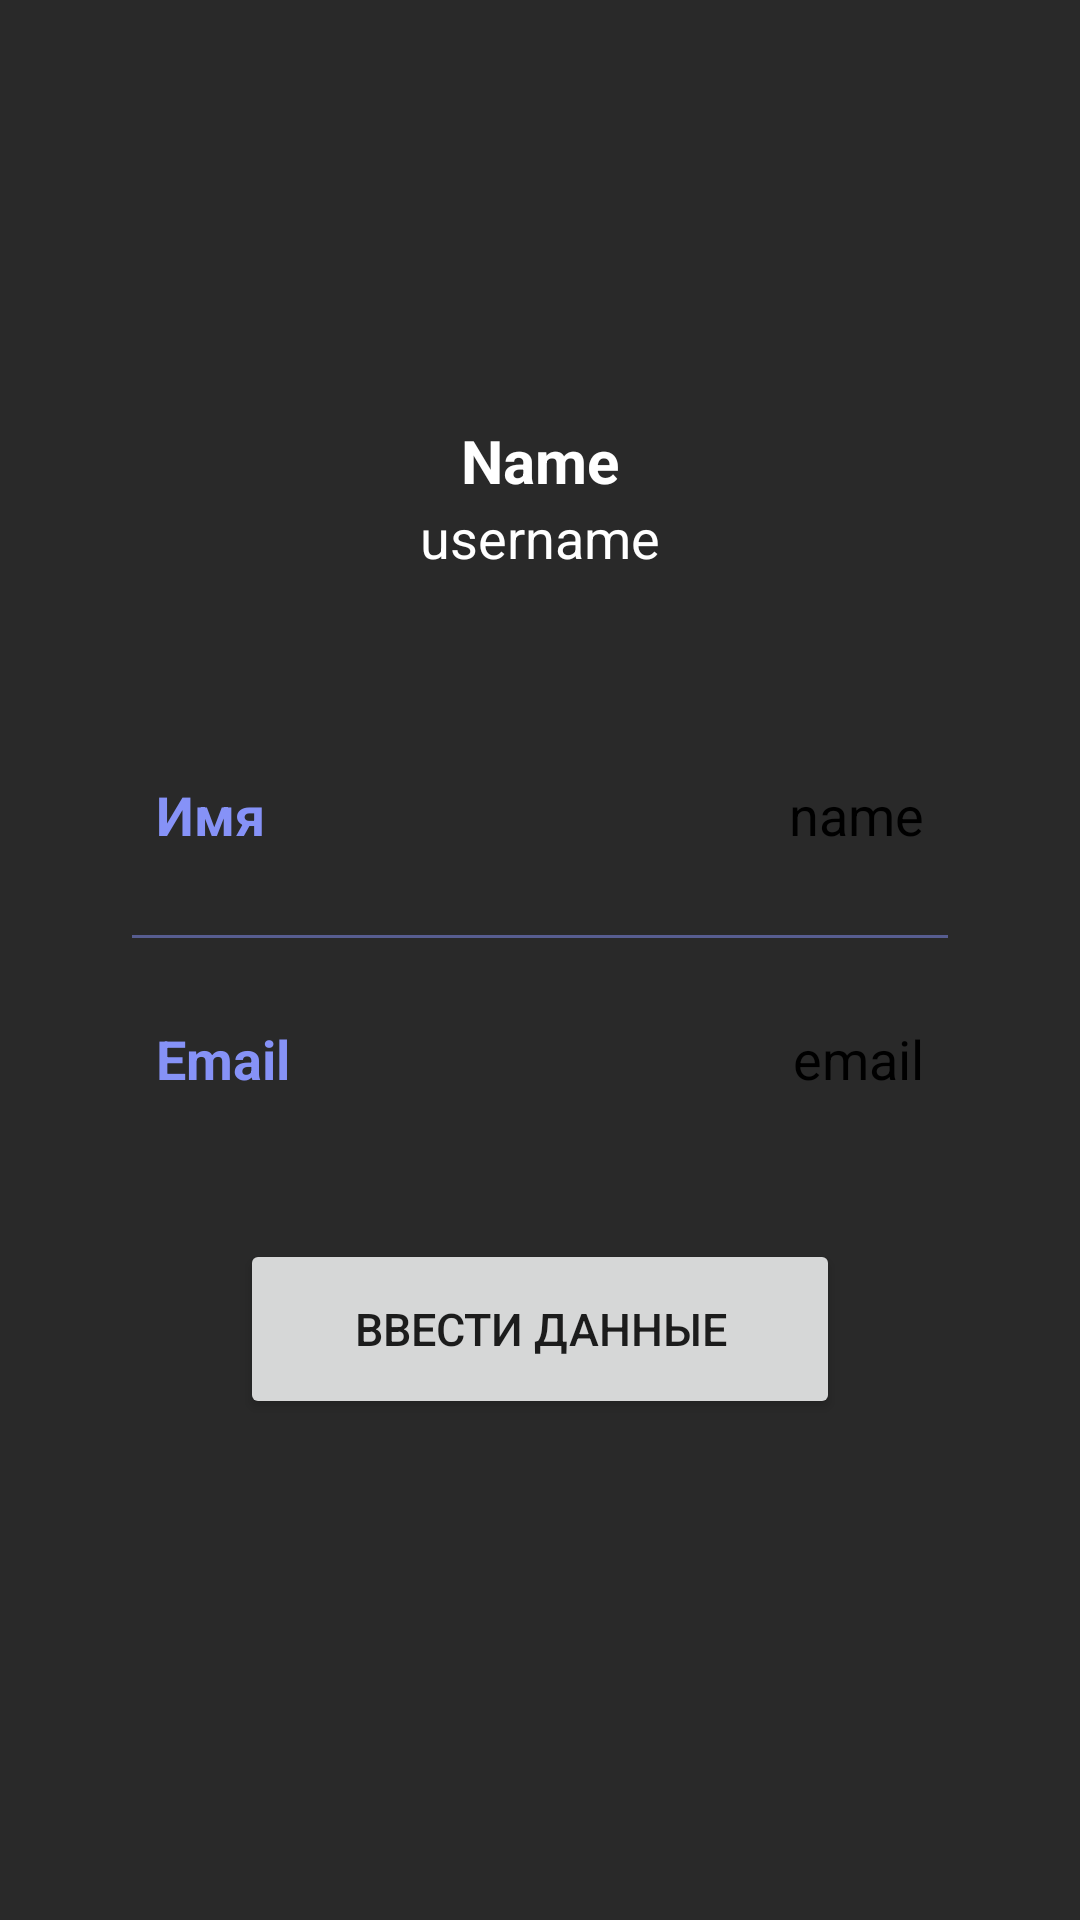

Layout XML and referenced resources for this Android screen:
<!-- AndroidManifest.xml: application theme Theme.MCHS -->
<!-- res/layout/activity_profile.xml -->
<?xml version="1.0" encoding="utf-8"?>
<ScrollView
    xmlns:android="http://schemas.android.com/apk/res/android"
    xmlns:app="http://schemas.android.com/apk/res-auto"
    xmlns:tools="http://schemas.android.com/tools"
    android:layout_width="match_parent"
    android:layout_height="match_parent"
    android:background="@color/grey"
    tools:context=".ProfileActivity">

    <androidx.constraintlayout.widget.ConstraintLayout

        android:layout_width="match_parent"
        android:layout_height="match_parent"
        android:background="@color/grey">

        <ImageView
            android:id="@+id/profileImg"
            android:layout_width="100dp"
            android:layout_height="100dp"
            android:layout_marginTop="30dp"
            android:src="@drawable/logo"
            app:layout_constraintEnd_toEndOf="parent"
            app:layout_constraintStart_toStartOf="parent"
            app:layout_constraintTop_toTopOf="parent" />


        <TextView
            android:id="@+id/titleName"
            android:layout_width="wrap_content"
            android:layout_height="wrap_content"
            android:layout_marginTop="10dp"
            android:text="Name"
            android:textColor="@color/white"
            android:textSize="20sp"
            android:textStyle="bold"
            app:layout_constraintEnd_toEndOf="@id/profileImg"
            app:layout_constraintStart_toStartOf="@id/profileImg"
            app:layout_constraintTop_toBottomOf="@id/profileImg" />

        <TextView
            android:id="@+id/titleUsername"
            android:layout_width="wrap_content"
            android:layout_height="wrap_content"
            android:text="username"
            android:textColor="@color/white"
            android:textSize="18sp"
            app:layout_constraintEnd_toEndOf="@id/titleName"
            app:layout_constraintStart_toStartOf="@id/titleName"
            app:layout_constraintTop_toBottomOf="@id/titleName" />


        <LinearLayout
            android:id="@+id/linearLayout"

            android:layout_width="match_parent"
            android:layout_height="wrap_content"
            android:layout_marginStart="24dp"
            android:layout_marginTop="30dp"
            android:layout_marginEnd="24dp"
            android:background="@drawable/white_background"
            android:orientation="vertical"
            android:padding="10dp"
            app:layout_constraintEnd_toEndOf="parent"
            app:layout_constraintStart_toStartOf="parent"
            app:layout_constraintTop_toBottomOf="@id/titleUsername">


            <LinearLayout
                android:layout_width="match_parent"
                android:layout_height="match_parent"
                android:layout_marginLeft="10dp"
                android:layout_marginTop="20dp"
                android:layout_marginRight="10dp"
                android:layout_marginBottom="10dp"
                android:orientation="horizontal"
                android:padding="8dp">

                <TextView
                    android:id="@+id/name"
                    android:layout_width="wrap_content"
                    android:layout_height="wrap_content"
                    android:layout_weight="1"
                    android:text="Имя"
                    android:textColor="@color/lavender"
                    android:textSize="18sp"
                    android:textStyle="bold" />

                <TextView
                    android:id="@+id/profileName"
                    android:layout_width="wrap_content"
                    android:layout_height="wrap_content"
                    android:layout_weight="1"
                    android:text="name"
                    android:textAlignment="viewEnd"
                    android:textColor="@color/black"
                    android:textSize="18sp" />

            </LinearLayout>

            <androidx.appcompat.widget.AppCompatImageView
                android:layout_width="match_parent"
                android:layout_height="1dp"
                android:layout_margin="10dp"
                android:alpha="0.5"
                android:background="@color/lavender" />

            <LinearLayout
                android:layout_width="match_parent"
                android:layout_height="match_parent"
                android:layout_margin="10dp"
                android:orientation="horizontal"
                android:padding="8dp">

                <TextView
                    android:id="@+id/email"
                    android:layout_width="wrap_content"
                    android:layout_height="wrap_content"
                    android:layout_weight="1"
                    android:text="Email"
                    android:textColor="@color/lavender"
                    android:textSize="18sp"
                    android:textStyle="bold" />

                <TextView
                    android:id="@+id/profileEmail"
                    android:layout_width="wrap_content"
                    android:layout_height="wrap_content"
                    android:layout_weight="1"
                    android:text="email"
                    android:textAlignment="viewEnd"
                    android:textColor="@color/black"
                    android:textSize="18sp" />

            </LinearLayout>

            <androidx.appcompat.widget.AppCompatImageView
                android:layout_width="match_parent"
                android:layout_height="1dp"
                android:visibility="gone"
                android:layout_margin="10dp"
                android:alpha="0.5"
                android:background="@color/lavender" />

            <LinearLayout
                android:layout_width="match_parent"
                android:layout_height="match_parent"
                android:layout_margin="10dp"
                android:orientation="horizontal"
                android:visibility="gone"
                android:padding="8dp">

                <TextView
                    android:id="@+id/username"
                    android:layout_width="wrap_content"
                    android:layout_height="wrap_content"
                    android:layout_weight="1"
                    android:text="Имя пользователя"
                    android:textColor="@color/lavender"
                    android:textSize="18sp"
                    android:textStyle="bold" />

                <TextView
                    android:id="@+id/profileUsername"
                    android:layout_width="wrap_content"
                    android:layout_height="wrap_content"
                    android:layout_weight="1"
                    android:text="username"
                    android:textAlignment="viewEnd"
                    android:textColor="@color/black"
                    android:textSize="18sp" />

            </LinearLayout>

            <androidx.appcompat.widget.AppCompatImageView
                android:layout_width="match_parent"
                android:layout_height="1dp"
                android:layout_margin="10dp"
                android:visibility="gone"
                android:alpha="0.5"
                android:background="@color/lavender" />

            <LinearLayout
                android:visibility="gone"
                android:layout_width="match_parent"
                android:layout_height="match_parent"
                android:layout_margin="10dp"
                android:orientation="horizontal"
                android:padding="8dp">

                <TextView
                    android:id="@+id/password"
                    android:layout_width="wrap_content"
                    android:layout_height="wrap_content"
                    android:layout_weight="1"
                    android:text="Пароль"
                    android:textColor="@color/lavender"
                    android:textSize="18sp"
                    android:textStyle="bold" />

                <TextView
                    android:id="@+id/profilePassword"
                    android:layout_width="wrap_content"
                    android:layout_height="wrap_content"
                    android:layout_weight="1"
                    android:text="password"
                    android:textAlignment="viewEnd"
                    android:textColor="@color/black"
                    android:textSize="18sp" />

            </LinearLayout>

        </LinearLayout>


        <Button
            android:id="@+id/editButton"
            android:layout_width="200dp"
            android:layout_height="60dp"
            android:gravity="center"
            android:text="Редактировать"
            android:layout_marginTop="20dp"
            android:textSize="15sp"
            android:visibility="gone"
            app:cornerRadius="20dp"
            app:layout_constraintEnd_toEndOf="@+id/linearLayout"
            app:layout_constraintStart_toStartOf="@+id/linearLayout"
            app:layout_constraintTop_toBottomOf="@+id/linearLayout" />

        <Button
            android:id="@+id/buttonToForm"
            android:layout_width="200dp"
            android:layout_height="60dp"
            android:layout_marginTop="20dp"
            android:text="Ввести данные"
            app:cornerRadius="20dp"
            android:textSize="15sp"
            app:layout_constraintEnd_toEndOf="@+id/editButton"
            app:layout_constraintStart_toStartOf="@+id/editButton"
            app:layout_constraintTop_toBottomOf="@+id/editButton" />


    </androidx.constraintlayout.widget.ConstraintLayout>

</ScrollView>
<!-- resources referenced by this layout -->
<resources>
  <color name="black">#FF000000</color>
  <color name="grey">#292929</color>
  <color name="lavender">#8692f7</color>
  <color name="white">#FFFFFFFF</color>
  <style name="Theme.MCHS" parent="Theme.MaterialComponents.DayNight.NoActionBar">
          
          <item name="colorPrimary">@color/purple_500</item>
          <item name="colorPrimaryVariant">@color/purple_700</item>
          <item name="colorOnPrimary">@color/white</item>
          
          <item name="colorSecondary">@color/teal_200</item>
          <item name="colorSecondaryVariant">@color/teal_700</item>
          <item name="colorOnSecondary">@color/black</item>
          
          <item name="android:statusBarColor">?attr/colorPrimaryVariant</item>
          
      </style>
  <color name="purple_500">#FF6200EE</color>
  <color name="purple_700">#FF3700B3</color>
  <color name="teal_200">#FF03DAC5</color>
  <color name="teal_700">#FF018786</color>
</resources>
